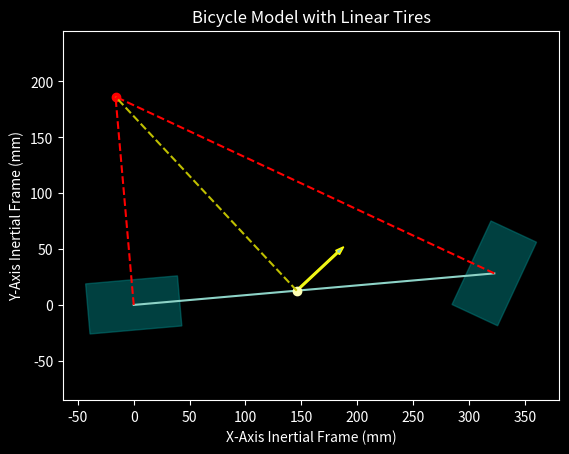

Generate this figure with matplotlib:
import matplotlib.pyplot as plt
from matplotlib.patches import Rectangle
import numpy as np


# This script provides a general overview of the Kinematic Bicycle Model 
# This model is a great starting point, but provides a rough estimation 

# REFERENCE LIST ------------------------------------------------------------------
# HowDynamic, Lec 03 | Vehicle Dynamics | Kinematic Bicycle (part 2 - derivation)
# (https://youtu.be/I9Myqu6GgAQ?si=7OBfDNqUK1y3qdxy)
# HowDynamic, Lec 02 Vehicle Dynamics | Kinematic Bicycle Model (Part 1)
# (https://youtu.be/d4WW-Fcm4_k?si=mf04h-CnUQ3IAK1M)
# [redacted]
# (https://www.youtube.com/watch?v=HqNdBiej23I)

# GLOBAL SETTINGS FOR PLOTS --------------------------------------------------------
print_out = True                    # Prints out values from EOM (Inertial Frame)
reference_lines = True              # Turn refence line on (True) or off (False)

# STATE PARAMETERS -----------------------------------------------------------------

yaw_angle = np.deg2rad(5)    #radians; denoted as uppercase_psi
steer_angle = np.deg2rad(60) #radians; denoted as lowercase_delta
vehicle_vel = 5              #vehicle speed in (m/s)


# VEHICLE MODEL PARAMETERS (Bicycle) --------------------------------------------------

L = 324    #length between Front and Rear axles (millimeters)
C = 146.5  #center of mass - in reference to the Rear axle (millimeters)

body_slip_angle = np.arctan(C*np.tan(steer_angle)/L)

# Rigid Body Coordinate matrix for: 
# rear, front, center of gravity and center of rotation (respectively by column)
rigid_body = np.array([[0,L,C,0],
                       [0,0,0,1]])                        


# FINDING THE CENTER OF ROTATION COORDINATES [In Vehicle Frame] -----------------------

if steer_angle == 0: 
    print("   STEERING ANGLE IS ZERO    ")
    print("-----------------------------")
    print("NO CENTER OF ROTOTATION FOUND")
    exit()

elif steer_angle >= np.deg2rad(90) or steer_angle <= np.deg2rad(-90):
    print("STEERING ANGLE IS OVER 90 deg")
    print("-----------------------------")
    print("NO CENTER OF ROTOTATION FOUND")
    exit()

else:
    rigid_body[1,3] = L / (np.tan(steer_angle))

# Set Up Velocity Coordinate matrix from the Center of Mass --------------------------
# rear wheel, front wheel, and center of mass velocity
vel_matrix = np.array([[C,0],
                       [0,0]])  

vel_matrix[0,1] = vehicle_vel*np.cos(body_slip_angle)
vel_matrix[1,1] = vehicle_vel*np.sin(body_slip_angle)


# ROTATION MATRIX SETUP =--------------------------------------------------------------

yaw_rotation_matrix = np.array([[np.cos(yaw_angle), -np.sin(yaw_angle)],
                                [np.sin(yaw_angle), np.cos(yaw_angle)]])

# Rotates the rigid body coordinate and velocity matrices using the yaw rotation matrix
rigid_body = np.matmul(yaw_rotation_matrix,rigid_body)     
vel_matrix = np.matmul(yaw_rotation_matrix,vel_matrix)


# TIRE MODEL PARAMETERS (Linear) -------------------------------------------------------

## General Parameters
rim_dia = 60                            # (millimeters)
section_height = 22.5                   # (millimeters)
section_width = 45                      # (millimeters)
tread_width = 45                        # (millimeters)
tire_dia = rim_dia + section_height     # (millimeters)

tire_coordinates = rigid_body[:, 0:2] - 0.5*np.array([[tire_dia,tire_dia],
                                                      [section_width,section_width]])

# Front Tire Model
tire_front = Rectangle(tire_coordinates[:,1], 
                      width = tire_dia,
                      height = section_width,
                      angle = np.rad2deg(yaw_angle + steer_angle),
                      rotation_point = 'center',
                      color = 'teal',
                      alpha = 0.5)

# Rear Tire Model
tire_rear = Rectangle(tire_coordinates[:,0],
                      width = tire_dia,
                      height = section_width,
                      angle = np.rad2deg(yaw_angle),
                      rotation_point = 'center',
                      color = 'teal',
                      alpha = 0.5)


# CALCULATE KINEMATIC BICYCLE MODEL EQUATIONS OF MOTIONS -------------------------

x_dot = vehicle_vel*np.cos(yaw_angle+body_slip_angle)
y_dot = vehicle_vel*np.sin(yaw_angle+body_slip_angle)
yaw_rate = vehicle_vel*np.cos(body_slip_angle)*np.tan(steer_angle)/L

if print_out:
    print("       Equation of Motion Calculations       ")
    print("---------------------------------------------")
    print ("Velocity [Inertial Frame x-axis]: ", round(x_dot, 2), "(m/s)")
    print ("Velocity [Inertial Frame y-axis]: ", round(y_dot, 2), "(m/s)")
    print ("Yaw Rate: ", round(np.rad2deg(yaw_rate), 2), "(deg)")
    print("---------------------------------------------")


# VEHICLE MODEL PLOT -------------------------------------------------------------

plt.style.use('dark_background')    # Set Plot 𝔸 𝔼 𝕊 𝕋 ℍ 𝔼 𝕋 𝕀 ℂ 𝕊 
fig, ax = plt.subplots()            # Create a figure containing a single axis.
plt.gca().set_aspect('equal')       # Sets axis equal (this avoids distortion)
plt.axis("equal")                  # Plot Rigid Body
ax.add_patch(tire_front)                                # Plot the Front Tire Model
ax.add_patch(tire_rear)                                 # Plot the Rear Tire Model

ax.add_patch

plt.xlabel('X-Axis Inertial Frame (mm)')
plt.ylabel('Y-Axis Inertial Frame (mm)')
plt.title('Bicycle Model with Linear Tires')

# Plot Rigid Body Model
plt.plot(rigid_body[0,0:2],rigid_body[1,0:2], "-")

# Plot Center of Gravity 
plt.plot(rigid_body[0,2], rigid_body[1,2],"o")

# Plot Center of Rotation
plt.plot(rigid_body[0,3], rigid_body[1,3],"ro")

# Plot Reference Lines
if reference_lines:
    # Plot the radii about the center of rotation at the rear wheel, front wheel and center of mass (respectively)
    plt.plot([rigid_body[0,0], rigid_body[0,3]], [rigid_body[1,0], rigid_body[1,3]],"r--")
    plt.plot([rigid_body[0,1], rigid_body[0,3]], [rigid_body[1,1], rigid_body[1,3]],"r--")
    plt.plot([rigid_body[0,2], rigid_body[0,3]], [rigid_body[1,2], rigid_body[1,3]],"y--")

    # Plot the velocity vector about the center of mass (the vector is amplified by 10 for visibility)
    plt.arrow(vel_matrix[0,0], vel_matrix[1,0], vel_matrix[0,1]*10, vel_matrix[1,1]*10, 
          head_width = 5,
          width = 1.5,
          ec ='yellow')

plt.show()